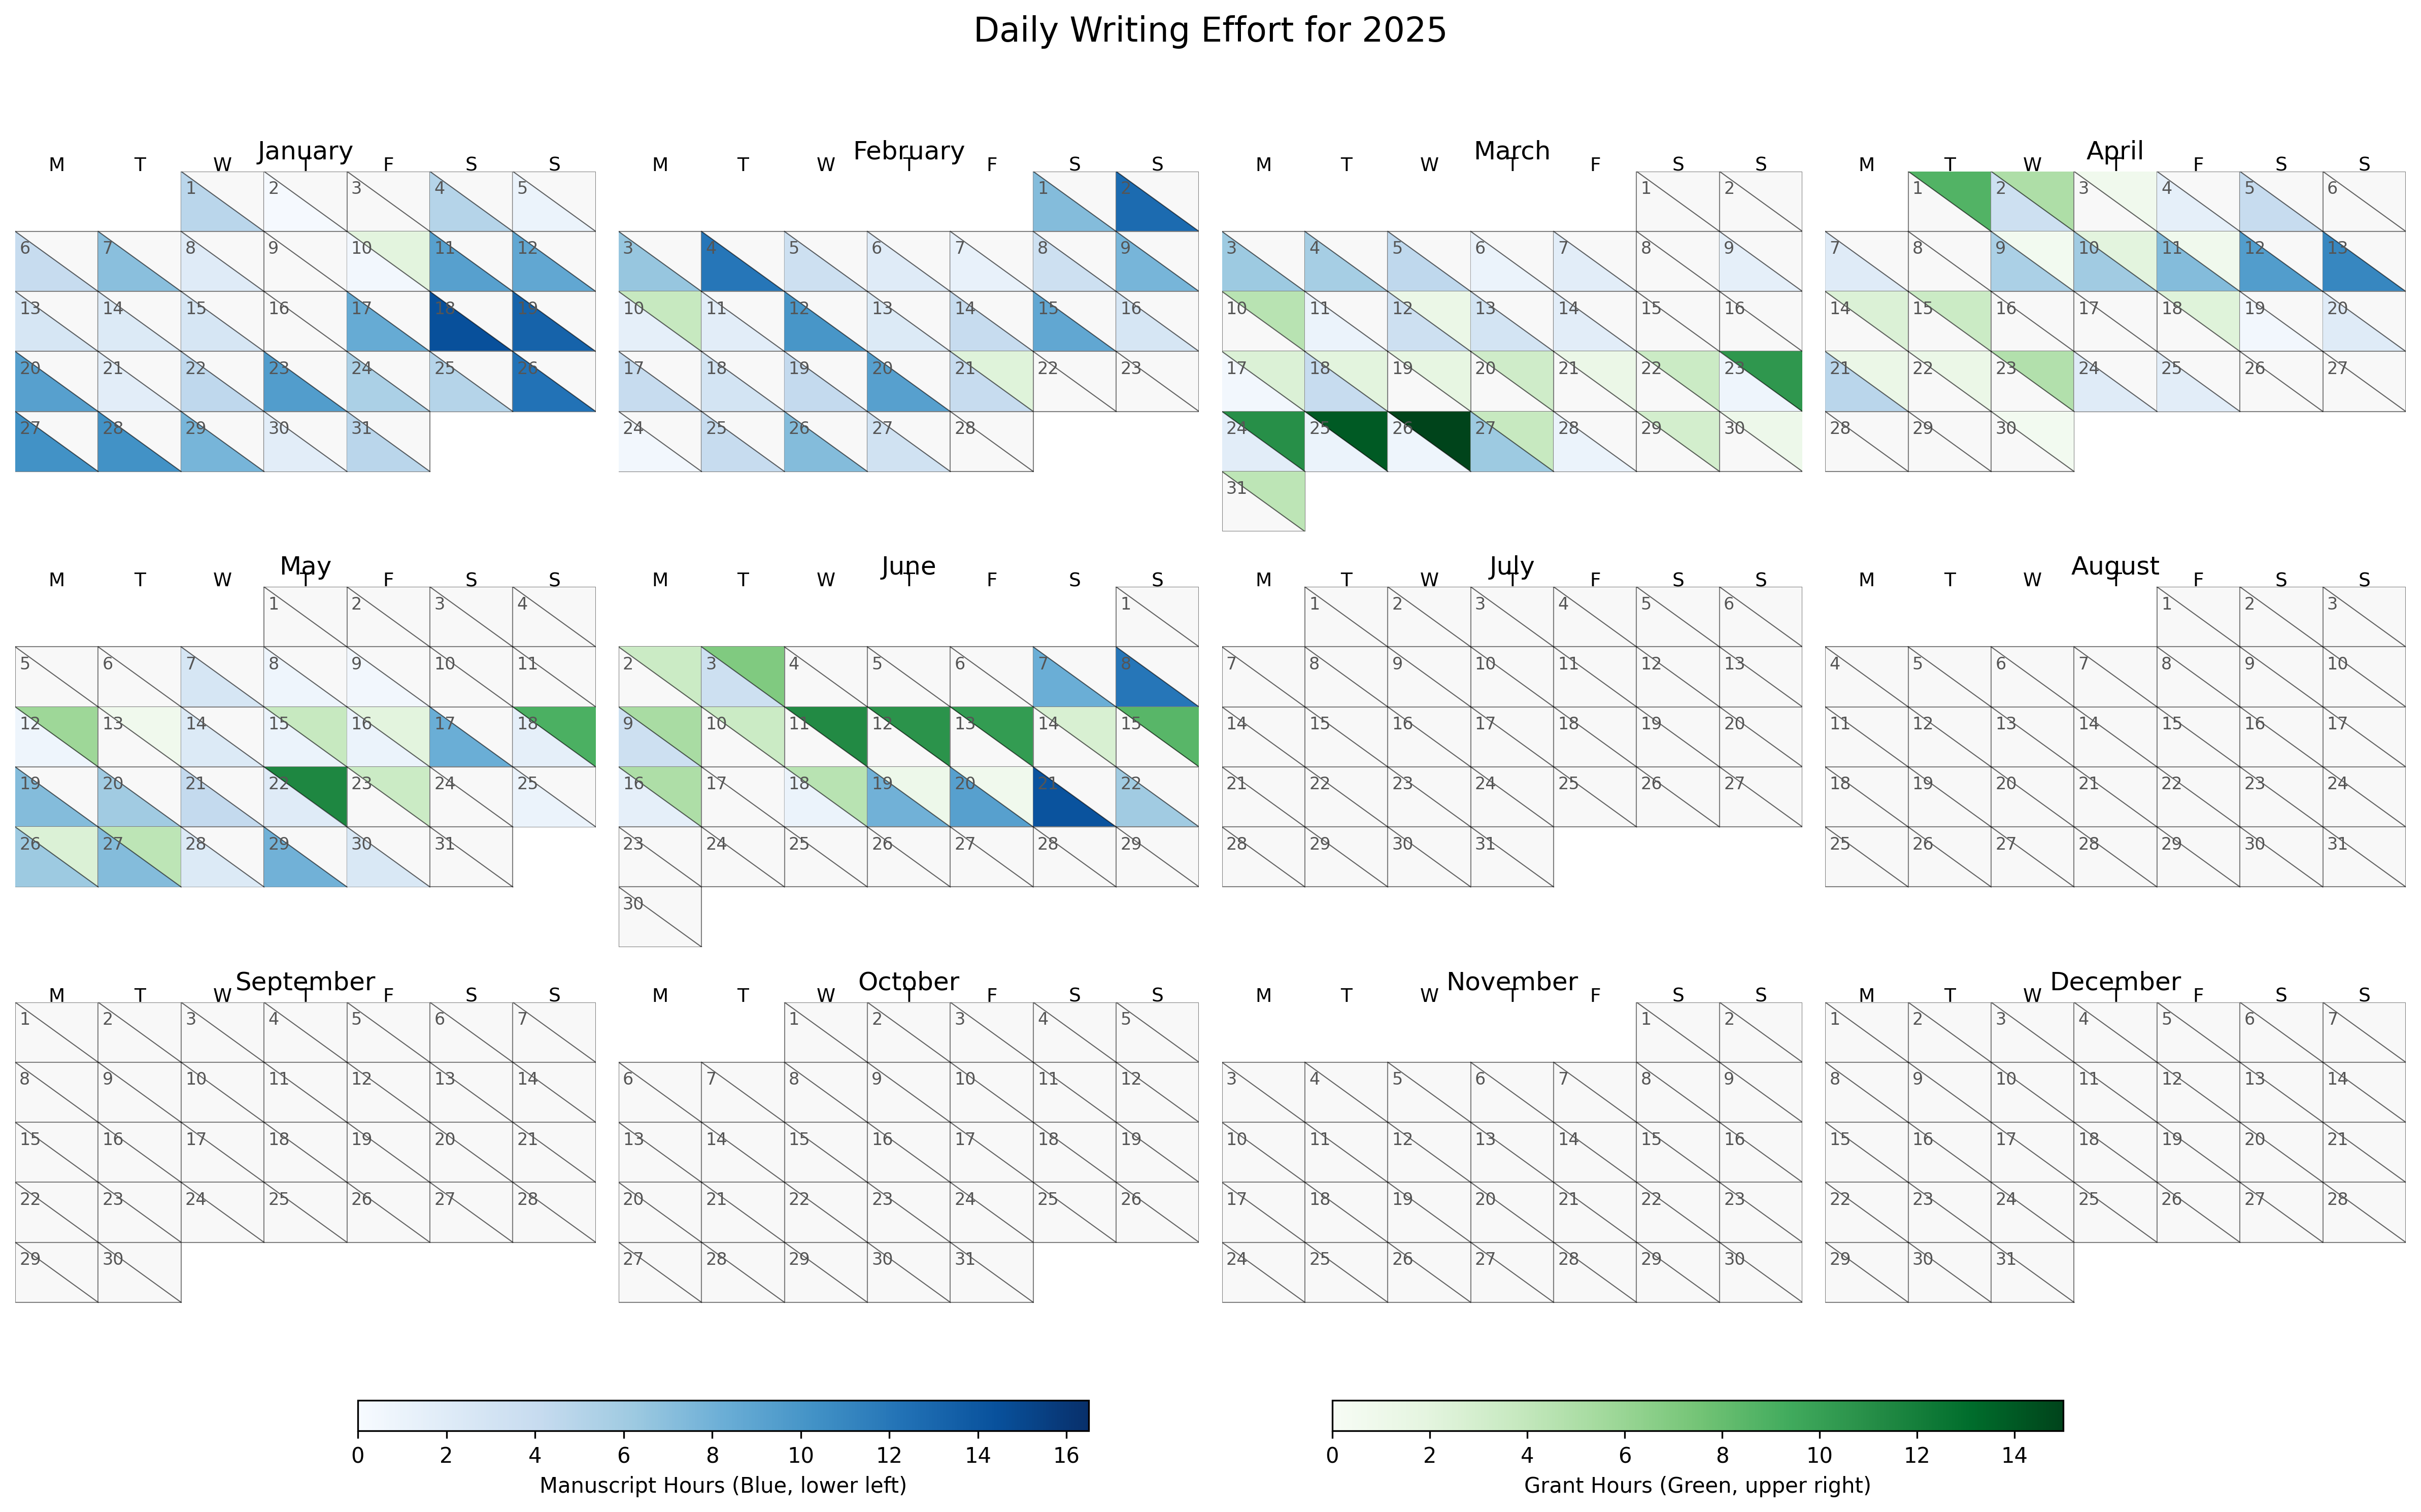

The script that saved this image:
#!/opt/homebrew/bin/python3.11
import os
import pandas as pd
import numpy as np
import matplotlib.pyplot as plt
import matplotlib.patches as patches
import matplotlib.colors as colors
import sqlite3
from datetime import datetime, timedelta
import calendar

# Connect to the database
conn = sqlite3.connect('/Users/blaine/6003TimeTracking/cb/mytime.db')

# Query for manuscript data (ProjectIDs 0001-0999)
manuscript_data = pd.read_sql('''
    SELECT DateDashed, SUM(TimeHr) as TimeHr
    FROM zTimeSpent 
    WHERE ProjectID BETWEEN 001 AND 999
    GROUP BY DateDashed
''', conn)
manuscript_data['Date'] = pd.to_datetime(manuscript_data['DateDashed'])
manuscript_data = manuscript_data.set_index('Date')
manuscript_data = manuscript_data.rename(columns={'TimeHr': 'ManuscriptHours'})

# Query for grant application data (ProjectIDs 1001-1999)
grant_data = pd.read_sql('''
    SELECT DateDashed, SUM(TimeHr) as TimeHr
    FROM zTimeSpent 
    WHERE ProjectID BETWEEN 1001 AND 1999
    GROUP BY DateDashed
''', conn)
grant_data['Date'] = pd.to_datetime(grant_data['DateDashed'])
grant_data = grant_data.set_index('Date')
grant_data = grant_data.rename(columns={'TimeHr': 'GrantHours'})

# Merge the two datasets
all_data = pd.merge(manuscript_data, grant_data, left_index=True, right_index=True, how='outer').fillna(0)

# Function to create a custom calendar heatmap with diagonal split cells
def split_cell_calendar(data, year=None, figsize=(16, 10), cmap_manuscript='Blues', cmap_grant='Greens'):
    # If year is not specified, use the year of the most recent data
    if year is None:
        year = data.index.max().year
    
    # Filter data for the specified year
    year_data = data[data.index.year == year].copy()
    
    # Create a figure
    fig, axes = plt.subplots(3, 4, figsize=figsize)
    axes = axes.flatten()
    
    # Define color maps
    manuscript_cmap = plt.cm.get_cmap(cmap_manuscript)
    grant_cmap = plt.cm.get_cmap(cmap_grant)
    
    # Get the maximum values for color scaling
    max_manuscript = data['ManuscriptHours'].max()
    max_grant = data['GrantHours'].max()
    
    # Create normalization objects for the colormaps
    manuscript_norm = colors.Normalize(vmin=0, vmax=max(max_manuscript, 1))
    grant_norm = colors.Normalize(vmin=0, vmax=max(max_grant, 1))
    
    for month in range(12):
        ax = axes[month]
        
        # Set the title to the month name
        ax.set_title(calendar.month_name[month + 1])
        
        # Calculate the number of days in the month
        _, num_days = calendar.monthrange(year, month + 1)
        
        # Get the day of the week for the first day of the month (0 = Monday, 6 = Sunday)
        first_day_weekday = datetime(year, month + 1, 1).weekday()
        
        # Create a 7x6 grid of days (max 6 weeks per month)
        week_rows = 6
        day_cols = 7
        
        # Remove all axis elements
        ax.set_xlim(0, day_cols)
        ax.set_ylim(0, week_rows)
        ax.set_xticks([])
        ax.set_yticks([])
        ax.spines['top'].set_visible(False)
        ax.spines['right'].set_visible(False)
        ax.spines['bottom'].set_visible(False)
        ax.spines['left'].set_visible(False)
        
        # Add day labels (Monday to Sunday)
        for i, day in enumerate(['M', 'T', 'W', 'T', 'F', 'S', 'S']):
            ax.text(i + 0.5, week_rows + 0.1, day, ha='center', va='center', fontsize=9)
        
        # Plot each day of the month
        for day in range(1, num_days + 1):
            # Calculate row (week) and column (day of week)
            week_row = (first_day_weekday + day - 1) // 7
            day_col = (first_day_weekday + day - 1) % 7
            
            # Create the date and check if we have data for it
            current_date = datetime(year, month + 1, day)
            
            manuscript_hours = 0
            grant_hours = 0
            
            if current_date in year_data.index:
                manuscript_hours = year_data.loc[current_date, 'ManuscriptHours']
                grant_hours = year_data.loc[current_date, 'GrantHours']
            
            # Calculate cell coordinates
            x = day_col
            y = week_rows - 1 - week_row  # Invert y-axis to have weeks go from top to bottom
            
            # Draw cell background (light gray)
            rect = patches.Rectangle((x, y), 1, 1, linewidth=0.5, edgecolor='gray', facecolor='#f8f8f8')
            ax.add_patch(rect)
            
            # Add day number
            ax.text(x + 0.05, y + 0.85, str(day), ha='left', va='top', fontsize=8, color='#555555')
            
            # Draw diagonal split cells if there is data
            if manuscript_hours > 0:
                # Bottom-left triangle for manuscripts (blue)
                triangle1 = patches.Polygon([(x, y), (x+1, y), (x, y+1)], 
                                           facecolor=manuscript_cmap(manuscript_norm(manuscript_hours)),
                                           edgecolor='none')
                ax.add_patch(triangle1)
            
            if grant_hours > 0:
                # Top-right triangle for grants (green)
                triangle2 = patches.Polygon([(x+1, y), (x+1, y+1), (x, y+1)], 
                                           facecolor=grant_cmap(grant_norm(grant_hours)),
                                           edgecolor='none')
                ax.add_patch(triangle2)
            
            # Add a thin black diagonal line to separate the triangles
            ax.plot([x, x+1], [y+1, y], 'k-', linewidth=0.5, alpha=0.6)
    
    # Add color bars
    manuscript_cax = fig.add_axes([0.15, 0.05, 0.3, 0.02])
    manuscript_cb = plt.colorbar(plt.cm.ScalarMappable(norm=manuscript_norm, cmap=manuscript_cmap), 
                               cax=manuscript_cax, orientation='horizontal')
    manuscript_cb.set_label('Manuscript Hours (Blue, lower left)')
    
    grant_cax = fig.add_axes([0.55, 0.05, 0.3, 0.02])
    grant_cb = plt.colorbar(plt.cm.ScalarMappable(norm=grant_norm, cmap=grant_cmap), 
                          cax=grant_cax, orientation='horizontal')
    grant_cb.set_label('Grant Hours (Green, upper right)')
    
    plt.suptitle(f'Daily Writing Effort for {year}', y=0.98, fontsize=16)
    plt.tight_layout(rect=[0, 0.08, 1, 0.95])
    
    return fig, axes

# Create the split cell calendar visualization
# Use the current year from the data
year_to_use = datetime.now().year
if all_data.index.max().year < year_to_use:
    year_to_use = all_data.index.max().year
    
fig, axes = split_cell_calendar(all_data, year=year_to_use)

# Save the figure
output_file = "/Users/blaine/6003TimeTracking/cb/hmdgj.png"
if os.path.isfile(output_file):
    os.remove(output_file)
plt.savefig(output_file, dpi=300, bbox_inches='tight')
plt.show()

conn.close()